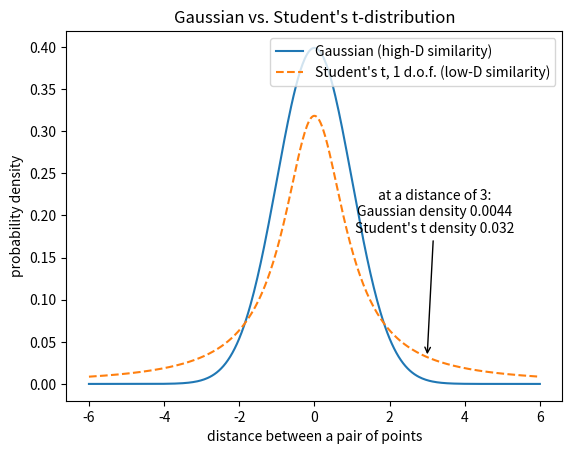

Write the Python code that produced this figure.
#| fig-align: center
import numpy as np
import matplotlib.pyplot as plt
from scipy.stats import norm, t

x = np.linspace(-6, 6, 400)
gaussian_y = norm.pdf(x)        # mean 0, standard deviation 1
t_y = t.pdf(x, df=1)            # Student's t with one degree of freedom

plt.plot(x, gaussian_y, label='Gaussian (high-D similarity)')
plt.plot(x, t_y, linestyle='dashed', label="Student's t, 1 d.o.f. (low-D similarity)")

x0 = 3
plt.annotate(f'at a distance of {x0}:\nGaussian density {norm.pdf(x0):.4f}\n'
             f"Student's t density {t.pdf(x0, df=1):.3f}",
             xy=(x0, t.pdf(x0, df=1)), xytext=(3.2, 0.18), ha='center',
             arrowprops=dict(arrowstyle='->'))

plt.xlabel('distance between a pair of points')
plt.ylabel('probability density')
plt.title("Gaussian vs. Student's t-distribution")
plt.legend()
plt.show()
